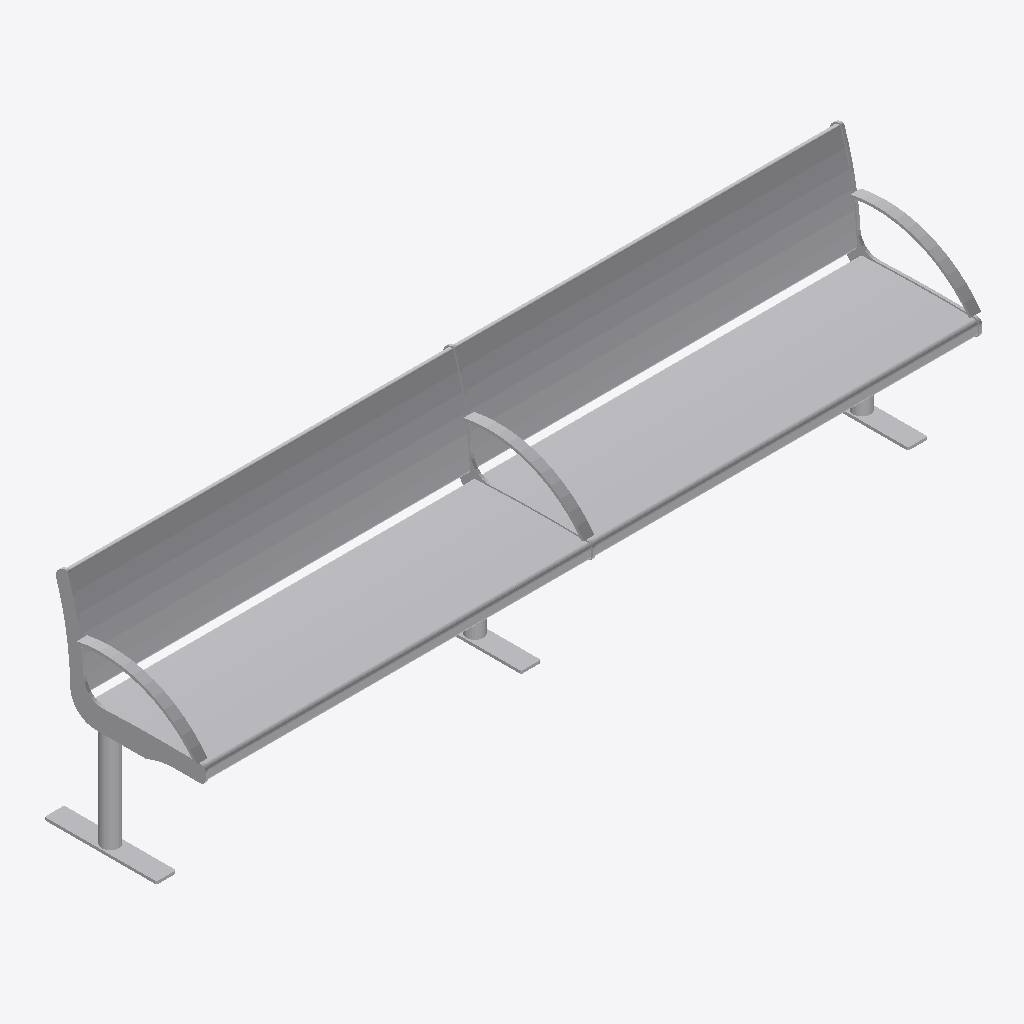
Isometric view of an IFC building model (IFC-SPF (STEP), schema IFC4, length unit metre), seen from the south-west, elements coloured by IFC class: 1 other element (light grey).
Extent 2.8 m × 0.6 m × 0.8 m (x, y, z). Storeys (1): Ebene 0 at 0.00 m. Elements (1): 1 IfcBuildingElementProxy.

HEADER;
FILE_DESCRIPTION(('ViewDefinition [CoordinationView_V2.0]','ExchangeRequirement []'),'2;1');
FILE_NAME('','2024-05-07T10:22:07',(''),(''),'ODA IFC SDK 22.6','22.1.1.516 - Exporter 22.1.1.516 - Default UI','');
FILE_SCHEMA(('IFC4'));
ENDSEC;
DATA;
#93=IFCPROJECT('3JkdSrIPPFBg8WI9Yiw3Uw',#20,'',$,$,'','',(#86),#83);
#105=IFCSITE('3JkdSrIPPFBg8WI9Yiw3Uu',#20,'Default',$,$,#104,$,$,.ELEMENT.,(42,24,53,508911),(-71,-15,-29,-58837),0.0,$,$);
#95=IFCBUILDING('3JkdSrIPPFBg8WI9Yiw3Ux',#20,'',$,$,#16,$,'',.ELEMENT.,$,$,#94);
#98=IFCBUILDINGSTOREY('3JkdSrIPPFBg8WI9XJ5yzH',#20,'Ebene 0',$,'Ebene:Ebene 1',#97,$,'Ebene 0',.ELEMENT.,0.0);
#946=IFCBUILDINGELEMENTPROXY('1i6pAm_OnA7es5OO9i1hNE',#20,'DB_Sitzbank_Remissio_Holz_6er_mobil:DB_Sitzbank_Remissio_Holz_6er_mobil:5099',$,'DB_Sitzbank_Remissio_Holz_6er_mobil:DB_Sitzbank_Remissio_Holz_6er_mobil',#945,#942,'5099',.NOTDEFINED.);
ENDSEC;
